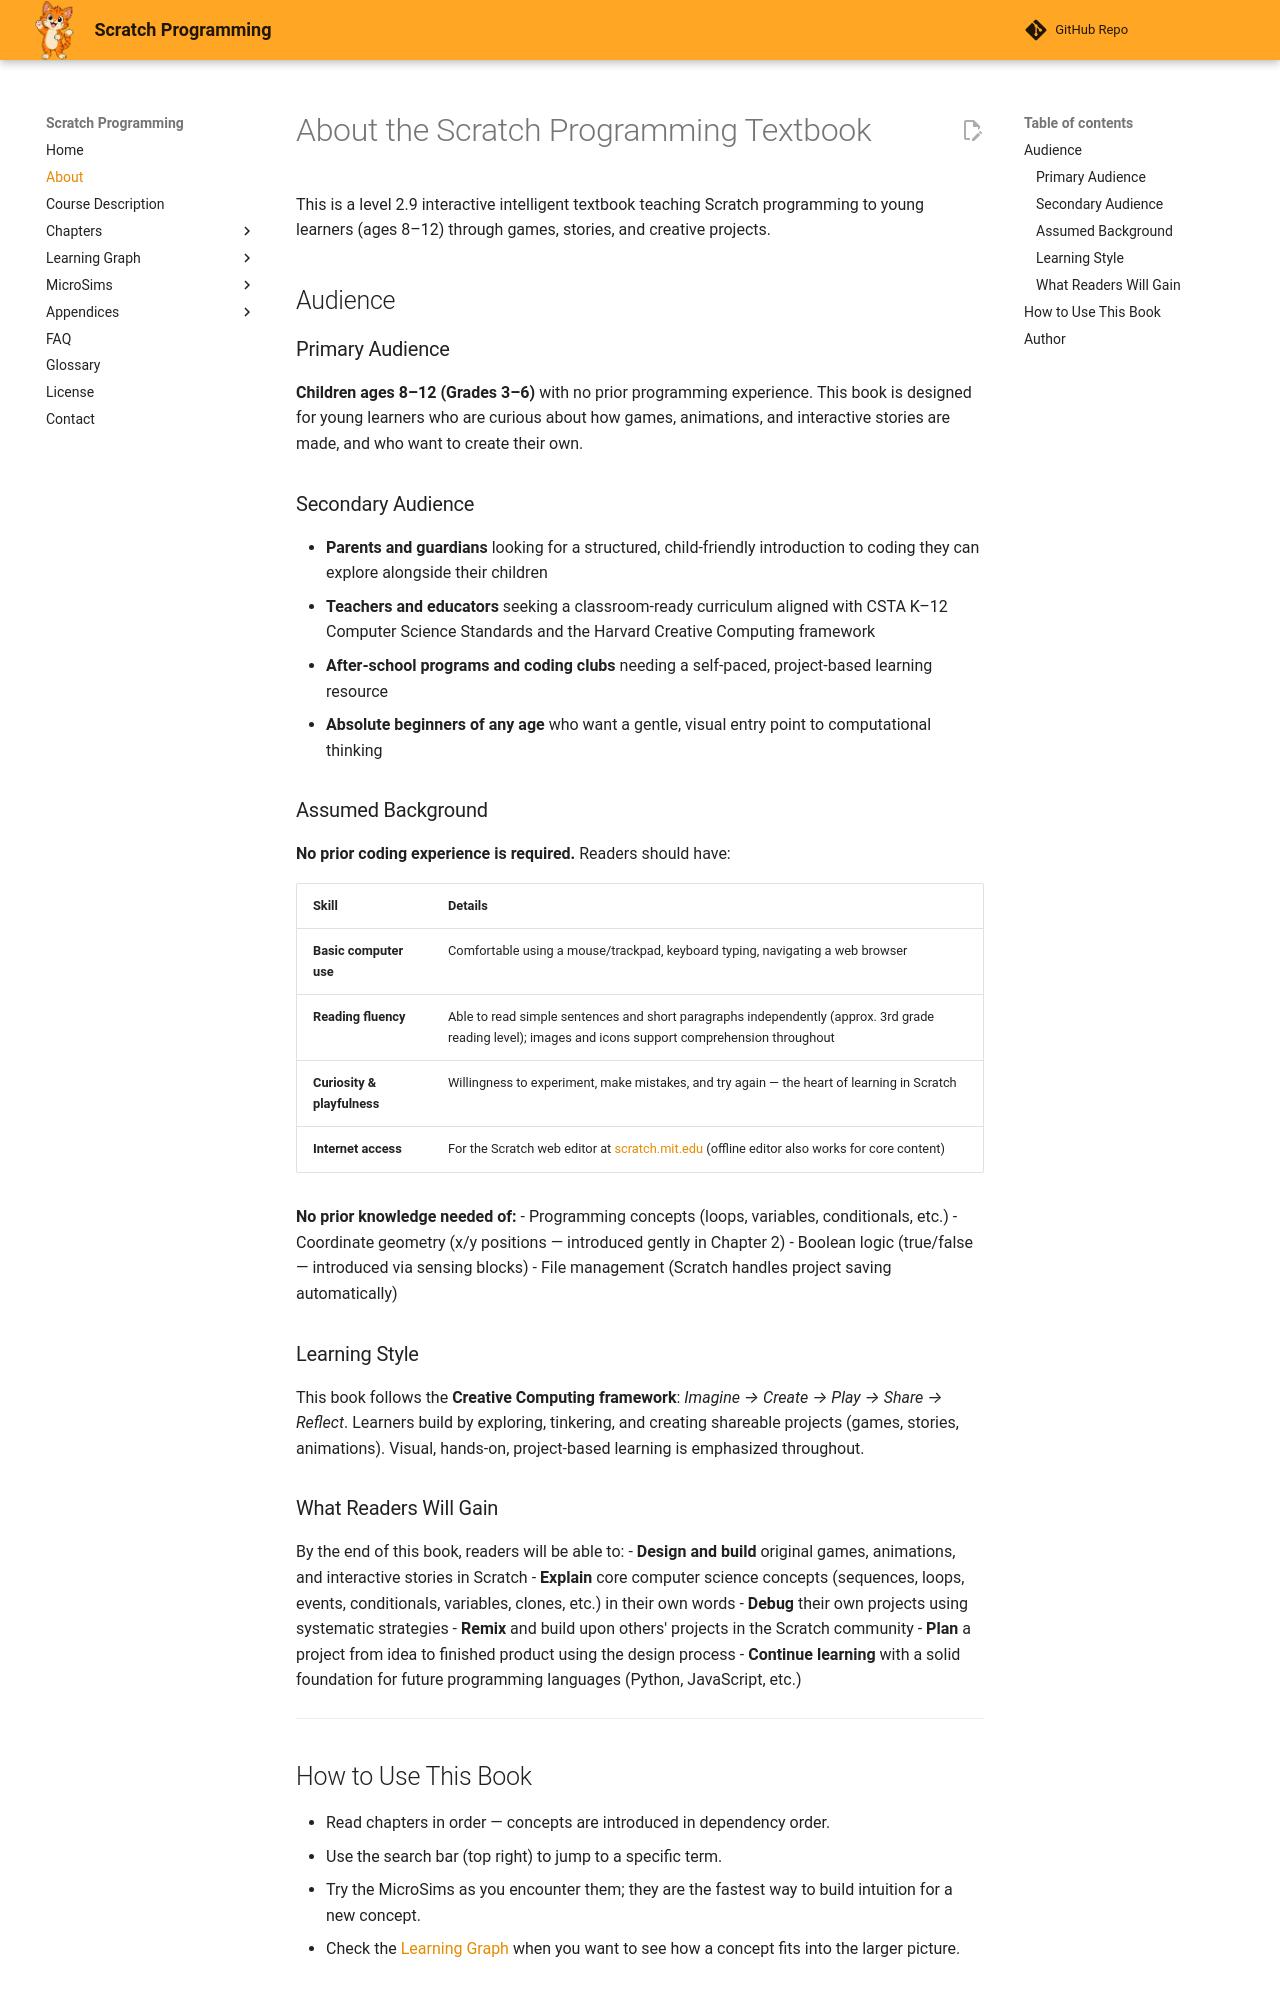

repository: dmccreary/scratch-textbook · page: about/index.html · generator: mkdocs

# About the Scratch Programming Textbook

This is a level 2.9 interactive intelligent textbook teaching Scratch programming to young learners (ages 8–12) through games, stories, and creative projects.

## Audience

### Primary Audience
**Children ages 8–12 (Grades 3–6)** with no prior programming experience. This book is designed for young learners who are curious about how games, animations, and interactive stories are made, and who want to create their own.

### Secondary Audience
- **Parents and guardians** looking for a structured, child-friendly introduction to coding they can explore alongside their children
- **Teachers and educators** seeking a classroom-ready curriculum aligned with CSTA K–12 Computer Science Standards and the Harvard Creative Computing framework
- **After-school programs and coding clubs** needing a self-paced, project-based learning resource
- **Absolute beginners of any age** who want a gentle, visual entry point to computational thinking

### Assumed Background
**No prior coding experience is required.** Readers should have:

| Skill | Details |
|-------|---------|
| **Basic computer use** | Comfortable using a mouse/trackpad, keyboard typing, navigating a web browser |
| **Reading fluency** | Able to read simple sentences and short paragraphs independently (approx. 3rd grade reading level); images and icons support comprehension throughout |
| **Curiosity & playfulness** | Willingness to experiment, make mistakes, and try again — the heart of learning in Scratch |
| **Internet access** | For the Scratch web editor at [scratch.mit.edu](https://scratch.mit.edu) (offline editor also works for core content) |

**No prior knowledge needed of:**
- Programming concepts (loops, variables, conditionals, etc.)
- Coordinate geometry (x/y positions — introduced gently in Chapter 2)
- Boolean logic (true/false — introduced via sensing blocks)
- File management (Scratch handles project saving automatically)

### Learning Style
This book follows the **Creative Computing framework**: *Imagine → Create → Play → Share → Reflect*. Learners build by exploring, tinkering, and creating shareable projects (games, stories, animations). Visual, hands-on, project-based learning is emphasized throughout.

### What Readers Will Gain
By the end of this book, readers will be able to:
- **Design and build** original games, animations, and interactive stories in Scratch
- **Explain** core computer science concepts (sequences, loops, events, conditionals, variables, clones, etc.) in their own words
- **Debug** their own projects using systematic strategies
- **Remix** and build upon others' projects in the Scratch community
- **Plan** a project from idea to finished product using the design process
- **Continue learning** with a solid foundation for future programming languages (Python, JavaScript, etc.)

---
